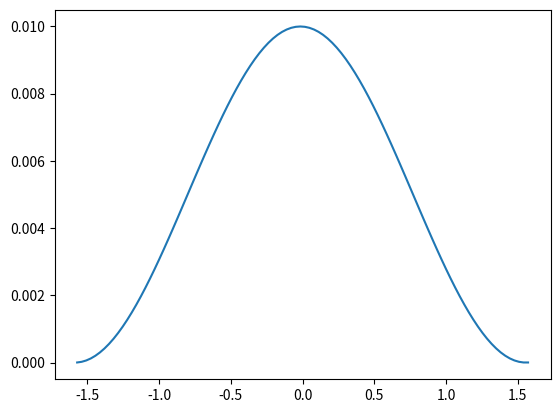

The matplotlib source for this figure:
import numpy as np
import matplotlib.pyplot as plt



def prob(phi1,phi2):
    probability = 1 / 2 * (np.sin(phi1)^2 - np.sin(phi2)^2)
    return probability

def prob(phi1,phi2):
    probability = 1 / (4*np.pi) * (np.sin(2*phi1+np.pi) - 2*phi1 - np.sin(2*phi2+np.pi)+2*phi2)
    return probability

phi1 = np.linspace(-np.pi/2,np.pi/2,100)
phi2 = phi1.copy()
phi2 += np.pi/100

plt.plot(phi1,prob(phi1,phi2))
plt.show()
